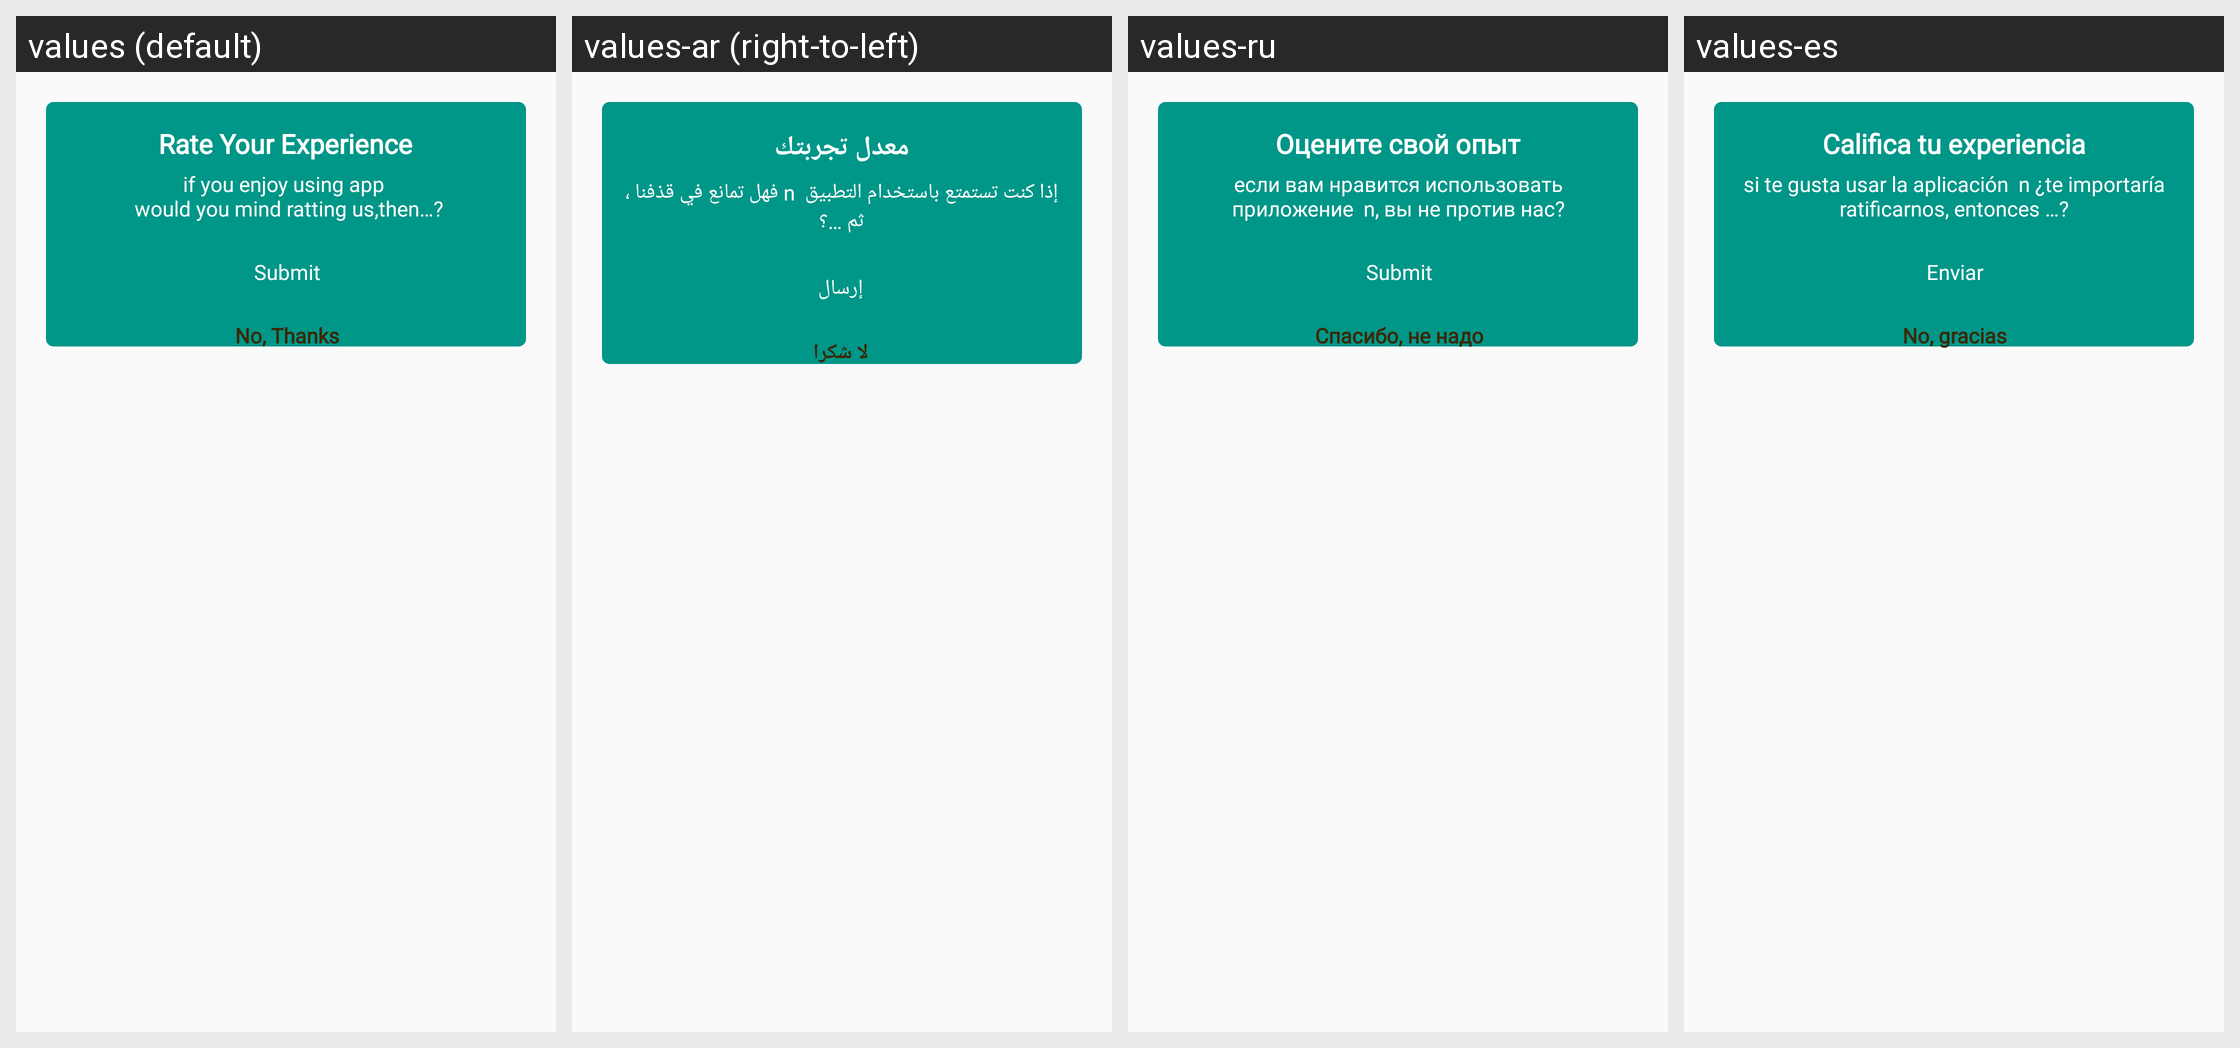

Here is an Android app screen in its default locale and in the app's own translations. Write out the translated-string differences for the strings that appear on this screen.
Android screen res/layout/dialog_rating.xml rendered under 4 locales, left to right: values (default), values-ar (right-to-left), values-ru, values-es. Device: Nexus 5 (rendered at 1080×1920; each locale shown at half size, 540×960, under a caption strip naming it); theme AppTheme.
Other locales in the repository, not shown: values-fr, values-ms, values-zh.
Strings drawn on this screen, with the default value and each locale's value (text and hints the layout hard-codes, and strings that could not be matched under every locale, appear in the picture but are not listed):

rate_your_experience
  values: Rate Your Experience
  values-ar: معدل تجربتك
  values-ru: Оцените свой опыт
  values-es: Califica tu experiencia

rate_msg
  values: if you enjoy using app 
       would you mind ratting us,then…?
  values-ar: إذا كنت تستمتع باستخدام التطبيق  n فهل تمانع في قذفنا ، ثم …؟
  values-ru: если вам нравится использовать приложение  n, вы не против нас?
  values-es: si te gusta usar la aplicación  n ¿te importaría ratificarnos, entonces …?

submit
  values: Submit
  values-ar: إرسال
  values-ru: Submit
  values-es: Enviar

no_thanks
  values: No, Thanks
  values-ar: لا شكرا
  values-ru: Спасибо, не надо
  values-es: No, gracias
